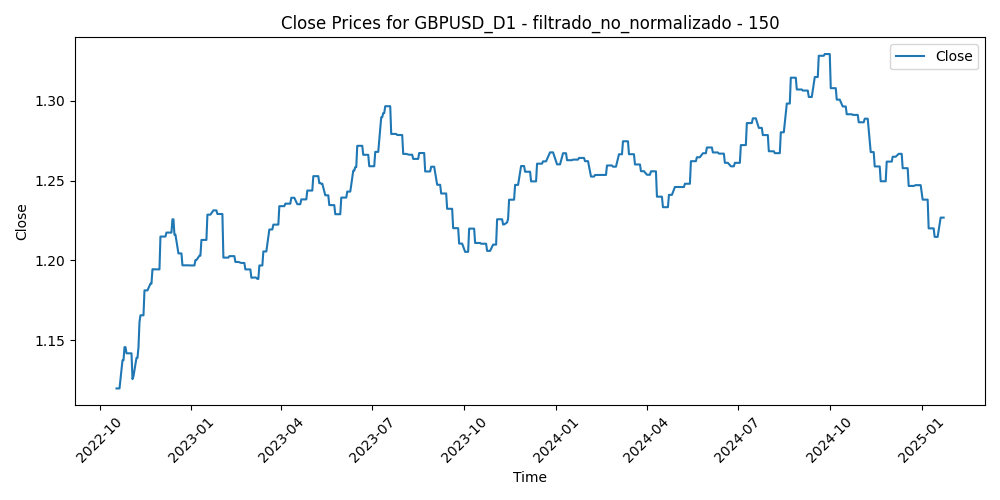

Source data for this figure (header and first rows):
Time, Close, Volume, diferencia_media_150
2022-10-18, 1.12, 129827, 0.08118
2022-10-19, 1.12, 117609, 0.09012
2022-10-20, 1.12, 142116, 0.08681
2022-10-21, 1.12, 145079, 0.07981
2022-10-24, 1.137, 141345, 0.08012
2022-10-25, 1.137, 121694, 0.0601
2022-10-26, 1.146, 133529, 0.04297
2022-10-27, 1.146, 141125, 0.04882
2022-10-28, 1.142, 125795, 0.04272
2022-10-31, 1.142, 105674, 0.05625
2022-11-01, 1.142, 113607, 0.05362
2022-11-02, 1.142, 124175, 0.06169
2022-11-03, 1.126, 118138, 0.08362
2022-11-04, 1.127, 134000, 0.06096
2022-11-07, 1.139, 115833, 0.04594
2022-11-08, 1.139, 105039, 0.04188
2022-11-09, 1.146, 130176, 0.05935
2022-11-10, 1.161, 139367, 0.02293
2022-11-11, 1.166, 142140, 0.01009
2022-11-14, 1.166, 130140, 0.01681
2022-11-15, 1.181, 140552, 0.005199
2022-11-16, 1.181, 133191, -0.0004201
2022-11-17, 1.181, 125907, 0.003835
2022-11-18, 1.181, 111098, 0.001458
2022-11-21, 1.185, 115572, 0.006675
2022-11-22, 1.185, 108692, 6.520000000009851e-05
2022-11-23, 1.194, 107170, -0.01719
2022-11-24, 1.194, 95976, -0.02336
2022-11-25, 1.194, 104103, -0.02146
2022-11-28, 1.194, 120109, -0.007889
2022-11-29, 1.194, 128291, -0.008341
2022-11-30, 1.194, 122383, -0.01914
2022-12-01, 1.215, 123704, -0.03904
2022-12-02, 1.215, 107346, -0.04269
2022-12-05, 1.215, 118367, -0.0331
2022-12-06, 1.215, 110814, -0.02708
2022-12-07, 1.217, 118068, -0.03473
2022-12-08, 1.217, 105353, -0.03736
2022-12-09, 1.217, 113346, -0.0401
2022-12-12, 1.217, 99794, -0.0403
2022-12-13, 1.226, 122191, -0.05039
2022-12-14, 1.226, 125565, -0.05657
2022-12-15, 1.216, 125443, -0.03185
2022-12-16, 1.216, 118128, -0.02858
2022-12-19, 1.204, 94783, -0.02909
2022-12-20, 1.204, 134683, -0.03321
2022-12-21, 1.204, 105385, -0.02336
2022-12-22, 1.204, 105676, -0.01946
2022-12-23, 1.197, 97234, -0.02105
2022-12-27, 1.197, 86581, -0.01916
2022-12-28, 1.197, 92153, -0.01855
2022-12-29, 1.197, 78291, -0.02244
2022-12-30, 1.197, 92403, -0.02538
2023-01-02, 1.197, 18265, -0.02216
2023-01-03, 1.197, 111909, -0.01471
2023-01-04, 1.197, 116255, -0.02397
2023-01-05, 1.2, 114058, -0.009848
2023-01-06, 1.2, 116391, -0.02821
2023-01-09, 1.203, 113278, -0.03759
2023-01-10, 1.203, 111766, -0.03422
... 528 more rows
